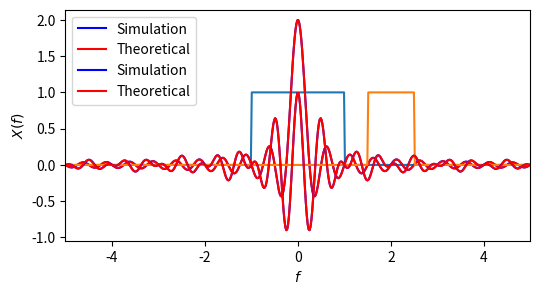
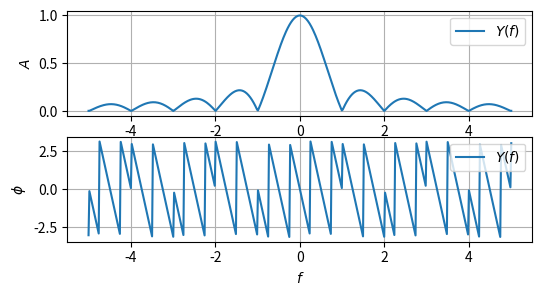

Generate these figures, in order, with matplotlib:
import numpy as np
from matplotlib import pyplot as plt
from scipy.fft import fft
from matplotlib.pylab import rcParams
rcParams['figure.figsize'] = 6, 3

N = 500
x = np.linspace(-5,5, N)

def rectFunction(t):
    y = np.zeros(N)
    for i in range(N):
        if t[i] >= -0.5 and t[i] <= 0.5:
            y[i] = 1
    return y
#Computing the rectangular function
y1 = rectFunction(x/2)
#Computing the fourier transform
y_fourier1 = [10*np.mean(y1 * np.exp(-1j * 2 * np.pi * f * 2*x)) for f in x]
#Comparing it with the theoretical result
y_theoretical1 = 2 * (np.sin((2 * np.pi *2* x))/((2 * np.pi * 2*x)))

plt.plot(x,y1)
plt.xlabel('$t$')
plt.ylabel('$x(t/2)$')
plt.grid()
plt.show()

plt.plot(x,np.real(y_fourier1), label='Simulation',color='b')
plt.plot(x,np.real(y_theoretical1), label='Theoretical',color='r')
plt.xlim(-5,5)
plt.xlabel('$f$')
plt.ylabel('$X(f)$')
plt.grid()
plt.legend()
plt.show()


#Computing the rectangular function
y2 = rectFunction(x-2)
#Computing the fourier transform
y_fourier2 = [10*np.mean(y2 * np.exp(-1j * 2 * np.pi * f * x)) for f in x]
#Comparing it with the theoretical result
y_theoretical2 = np.exp(-1j * 2* 2 * np.pi * x) * (np.sin((2 * np.pi * x)/2)/((2 * np.pi * x)/2))

plt.plot(x,y2)
plt.xlabel('$t$')
plt.ylabel('$x(t-2)$')
plt.grid()
plt.show()

plt.plot(x,np.real(y_fourier2), label='Simulation',color='b')
plt.plot(x,np.real(y_theoretical2), label='Theoretical',color='r')
plt.xlim(-5,5)
plt.xlabel('$f$')
plt.ylabel('$X(f)$')
plt.grid()
plt.legend()
plt.show()
#"""
fig, ax = plt.subplots(2,1)
#Plotting the signals of amplitude
ax[0].plot(x, np.absolute(y_fourier2), label="$Y(f)$")
ax[0].set_ylabel("$A$")
ax[0].legend(loc = "best")
ax[0].grid()
plt.xlabel("$f$")
#Plotting the phase
ax[1].plot(x, np.angle(y_fourier2), label="$Y(f)$")
plt.xlabel("$f$")
ax[1].set_ylabel("$\phi$")
ax[1].legend(loc = "best")
ax[1].grid()
plt.show()
#"""
